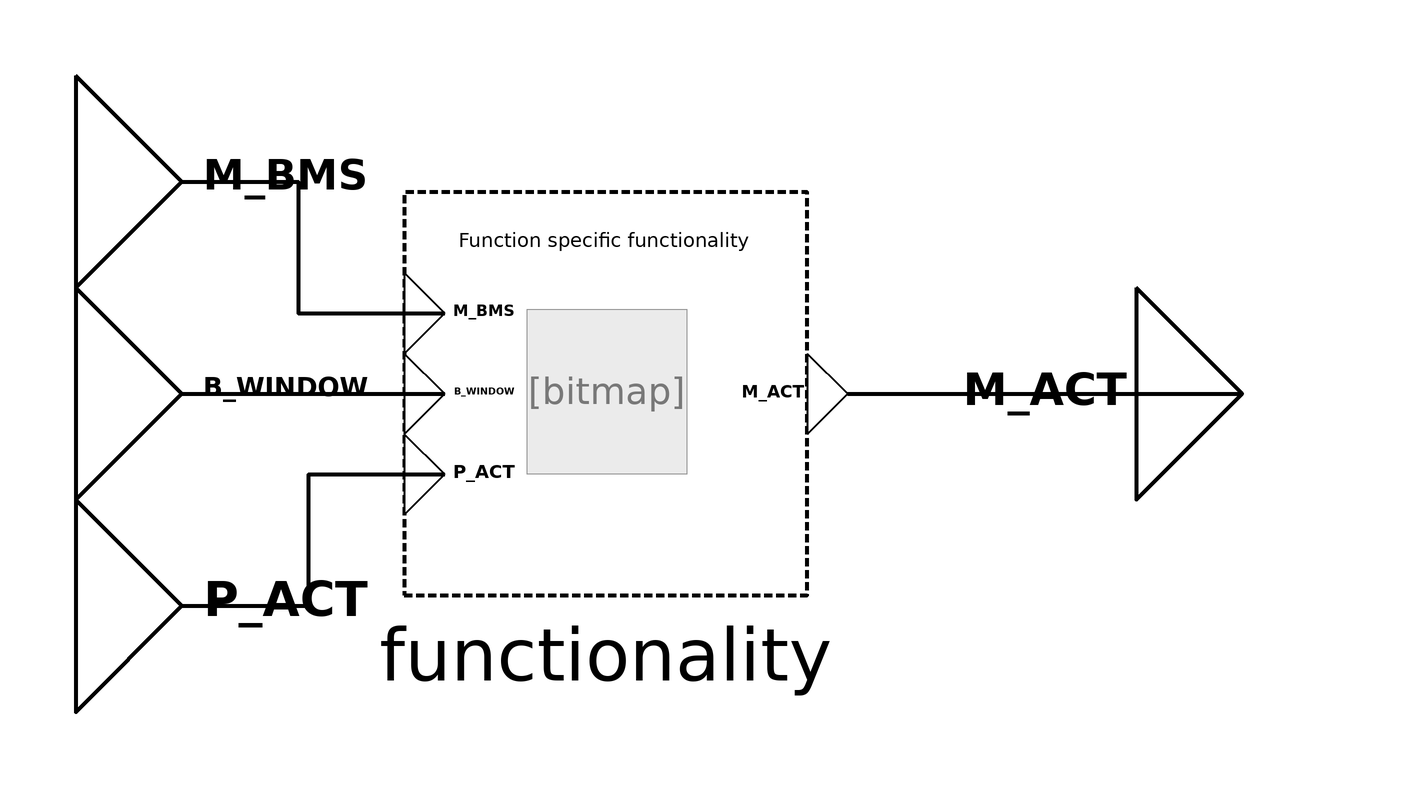

Above is the diagram view of the following Modelica model: its components placed by their Placement annotations and its connect equations drawn as lines.

block EnergyModeSelection
  "Selects current energy mode depending on operator settings and boundary conditions"
   /***   ***   ***   ***   ***   ***   ***   ***   ***   ***/
  // Extend from PartialFunctionBlock and insert specific functionality
extends
    BuildingControlLib.BuildingControl.VDI3813.Interfaces.Partial.PartialFunction(
        redeclare
      BuildingControlLib.BuildingControl.VDI3813.ApplicationFunctions.Internal.EnergyModeSelectionFunctionality
        functionality);
  /***   ***   ***   ***   ***   ***   ***   ***   ***   ***/
  // Connectors
  Interfaces.EnergyModeInput M_BMS "Energy mode specified by a time schedule (TimeProgramEnergyMode)."
    annotation (Placement(transformation(extent={{-100,20},{-60,60}}),
        iconTransformation(extent={{-100,20},{-60,60}})));
  Interfaces.BooleanInput B_WINDOW "State of the windows in the room (open: protection mode; closed: other dependencies)."
    annotation (Placement(transformation(extent={{-100,-20},{-60,20}})));
  Interfaces.BooleanInput P_ACT "Room occupancy state."
    annotation (Placement(transformation(extent={{-100,-60},{-60,-20}}),
        iconTransformation(extent={{-100,-60},{-60,-20}})));
  Interfaces.EnergyModeOutput M_ACT "Valid energy mode."
    annotation (Placement(transformation(extent={{100,-20},{140,20}})));

equation

  connect(P_ACT, functionality.P_ACT) annotation (Line(
      points={{-80,-40},{-56,-40},{-56,-15.2},{-30.4,-15.2}},
      color={0,0,0},
      thickness=1,
      smooth=Smooth.None));
  connect(B_WINDOW, functionality.B_WINDOW) annotation (Line(
      points={{-80,0},{-30.4,0}},
      color={0,0,0},
      thickness=1,
      smooth=Smooth.None));
  connect(M_BMS, functionality.M_BMS) annotation (Line(
      points={{-80,40},{-58,40},{-58,15.2},{-30.4,15.2}},
      color={0,0,0},
      thickness=1,
      smooth=Smooth.None));
  connect(functionality.M_ACT, M_ACT) annotation (Line(
      points={{45.6,0},{74,0},{74,0},{120,0}},
      color={0,0,0},
      thickness=1,
      smooth=Smooth.None));
  annotation (Diagram(coordinateSystem(preserveAspectRatio=false, extent={{-100,
            -100},{100,100}}), graphics), Icon(coordinateSystem(
          preserveAspectRatio=false, extent={{-100,-100},{100,100}}), graphics),preferredView="info",
    Documentation(info="<html>
<h4><span style=\"color: #008000\">Overview</span></h4>
<p>Block that implements function of &QUOT;Energy mode selection&QUOT; from VDI 3813 <a href=\"modelica://BuildingControlLib.UsersGuide.References\">[1, section 6.5.19, p. 63 - 65]</a>. </p>
<h4><span style=\"color: #008000\">Functional Description</span></h4>
<p>&QUOT;Selection of the energy mode for a room climate function (RA-FL section 6, column 18; informative function block Figure 40) serves for matching the energy output with the room utilisation. Instead of, e. g., keeping the room at a comfort temperature constantly and irrespective of the actual utilisation, the setpoints (see Section 6.5.21) vary depending on utilisation type, room type and any further boundary conditions such as the room occupancy planning (see VDI 3813 Part 1, Section 7). Each of the various utilisations is assigned an energy mode. The following energy modes are possible: COMFORT: Comfort mode represents the state of an occupied room. Temperature and air quality are within the comfortable range. Depending on the heating or cooling mode, the controller operates on the basis of the respective comfort setpoints. Changeover to the comfort mode is triggered by any room check-in or <i>Presence detection</i>, or can optionally be controlled by time program. PRE COMFORT: Precomfort mode represents the energy-saving state of an unoccupied room which, however, is to reach comfort mode within a short time. The controller operates on the basis of suitably deviating setpoints for heating or cooling mode and at reduced air change rate. Changeover to the precomfort mode is usually controlled by a time program. ECONOMY: Economy mode represents the energy-saving state of a room unoccupied for an extended period, e. g. during night-time. The controller operates on the basis of heating or cooling mode setpoints deviating even further and at reduced air change rate. Changeover to the economy mode is usually controlled by a time program. PROTECTION: Protection mode represents the state of a room, which merely keeps the building fabric and the mechanical equipment free from damage at minimum energy input. The controller, therefore, operates on the basis of minimumenergy setpoints for the heating or cooling mode. Changeover to this energy mode is triggered either in case of temporary disuse of the building (e. g. holidays) or by windows being opened.&QUOT;<a href=\"modelica://BuildingControlLib.UsersGuide.References\">[1, section 6.5.19, p. 63 - 65]</a></p>
<p><b>Fig. 1: </b>&QUOT;Informative representation of the application function <i>Energy mode selection</i>&QUOT;, <a href=\"modelica://BuildingControlLib.UsersGuide.References\">[1, section 6.5.19, Figure 40, p. 64 - 65]</a></p>
<table cellspacing=\"0\" cellpadding=\"2\" border=\"0\"><tr>
<td><p><img src=\"modelica://BuildingControlLib/Resources/Images/docVDI3813_EnergyModeSelection.PNG\" alt=\"docVDI3813_EnergyModeSelection.PNG\"/> </p></td>
</tr>
</table>
</html>", revisions="<html>
<ul>
<li>March 07, 2017&nbsp; by Georg Ferdinand Schneider &amp; Georg Ambrosius Pe&szlig;ler:<br>Implemented.</li>
</ul>
</html>
"));
end EnergyModeSelection;